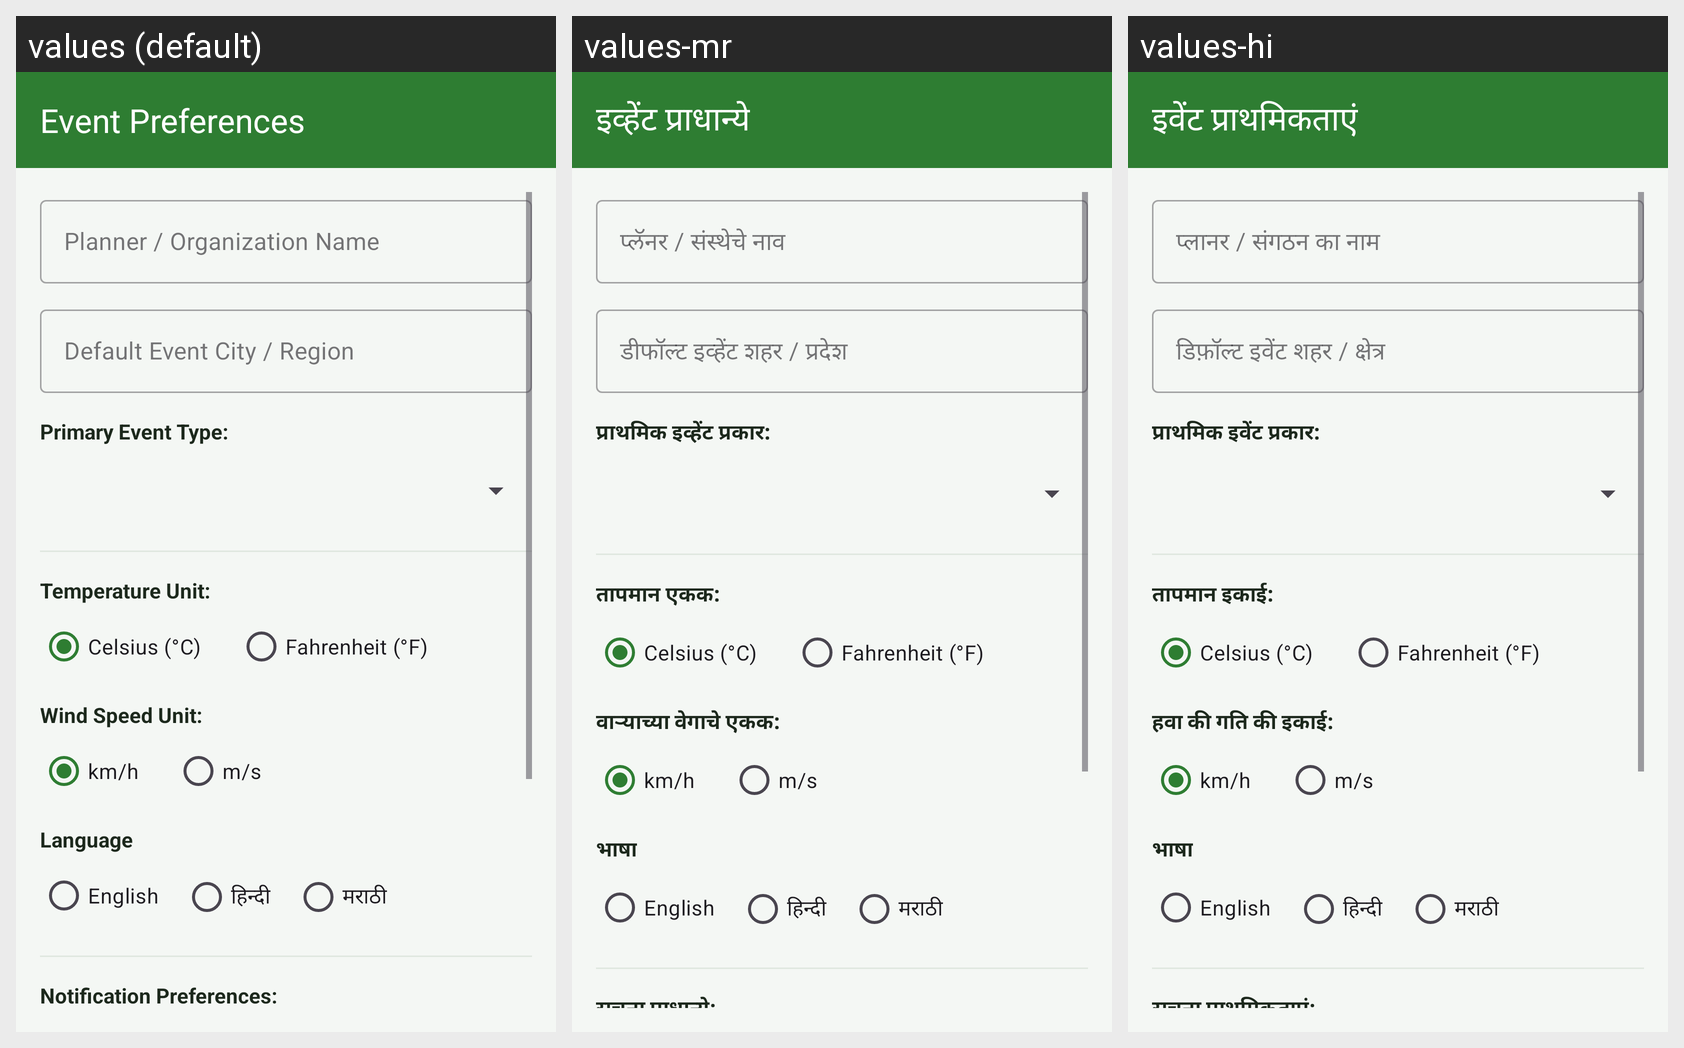

Translations of the strings shown on this Android screen, per locale in the grid:
Android screen res/layout/activity_profile.xml rendered under 3 locales, left to right: values (default), values-mr, values-hi. Device: Nexus 5 (rendered at 1080×1920; each locale shown at half size, 540×960, under a caption strip naming it); theme Theme.Farmers.
Strings drawn on this screen, with the default value and each locale's value (text and hints the layout hard-codes, and strings that could not be matched under every locale, appear in the picture but are not listed):

profile_title
  values: Event Preferences
  values-mr: इव्हेंट प्राधान्ये
  values-hi: इवेंट प्राथमिकताएं

profile_name_hint
  values: Planner / Organization Name
  values-mr: प्लॅनर / संस्थेचे नाव
  values-hi: प्लानर / संगठन का नाम

profile_location_hint
  values: Default Event City / Region
  values-mr: डीफॉल्ट इव्हेंट शहर / प्रदेश
  values-hi: डिफ़ॉल्ट इवेंट शहर / क्षेत्र

primary_event_type
  values: Primary Event Type:
  values-mr: प्राथमिक इव्हेंट प्रकार:
  values-hi: प्राथमिक इवेंट प्रकार:

temperature_unit
  values: Temperature Unit:
  values-mr: तापमान एकक:
  values-hi: तापमान इकाई:

wind_speed_unit
  values: Wind Speed Unit:
  values-mr: वाऱ्याच्या वेगाचे एकक:
  values-hi: हवा की गति की इकाई:

language
  values: Language
  values-mr: भाषा
  values-hi: भाषा

notification_preferences
  values: Notification Preferences:
  values-mr: सूचना प्राधान्ये:
  values-hi: सूचना प्राथमिकताएं:
